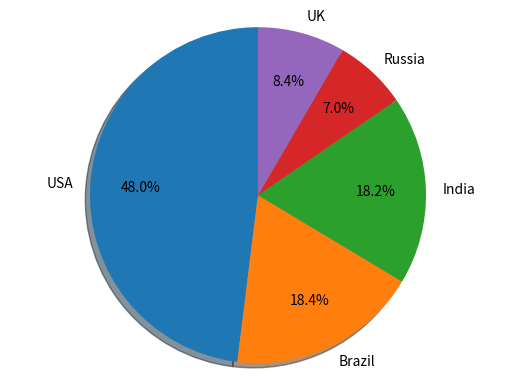

Reproduce this figure in Python.
import matplotlib.pyplot as plt # to plot figure
corona={} #make an empty list
corona={'USA':30139457,'Brazil':11525477,'India':11409831,'Russia':4409438,'UK':5263527} #add the list value
Keyname=list(corona.keys()) #get all keys
coronavalue=list(corona.values()) #get all values
L=[]
total = 0

for i in coronavalue: #calculate total
    total += i
#print(total)

for i in coronavalue:    #form new list
    L.append(i / total)
dictionary = dict(zip(Keyname, L))   #form new dictionary with two lists
print("origin table")
print(corona)
print("frequency dic")
print(dictionary)
fig, ax1 = plt.subplots() #define row number and line number
ax1.pie(coronavalue, labels=Keyname, autopct='%.1f%%', pctdistance=0.7, shadow=True, startangle=90) #input value and define style
ax1.axis('equal')
plt.show()